Labelled photos from "image_classifier", an image-classification folder in dokkev/Whisker-Based-Tactile-Sensing-and-Shape-Classification. The possible labels are: baseball, concave shape, convex shape, tennis ball.

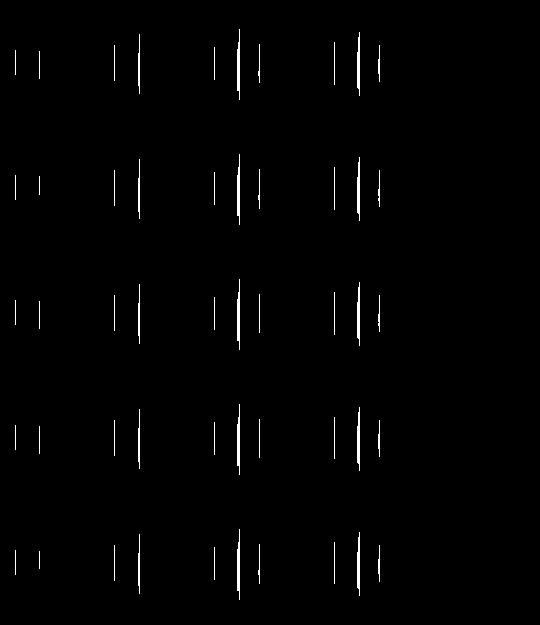
Label: concave shape

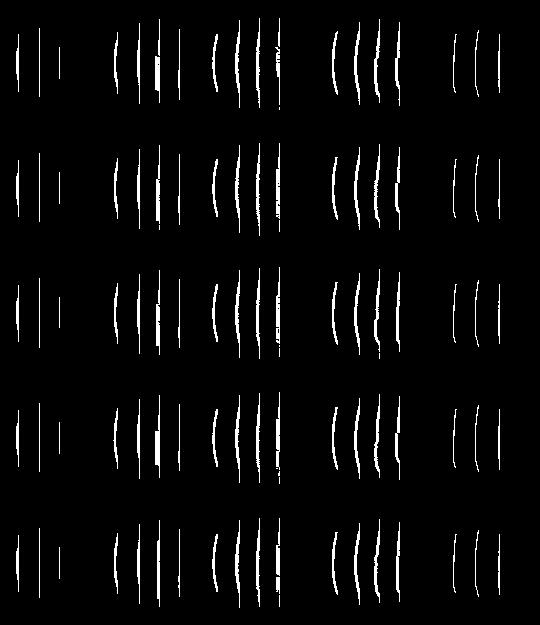
Label: convex shape

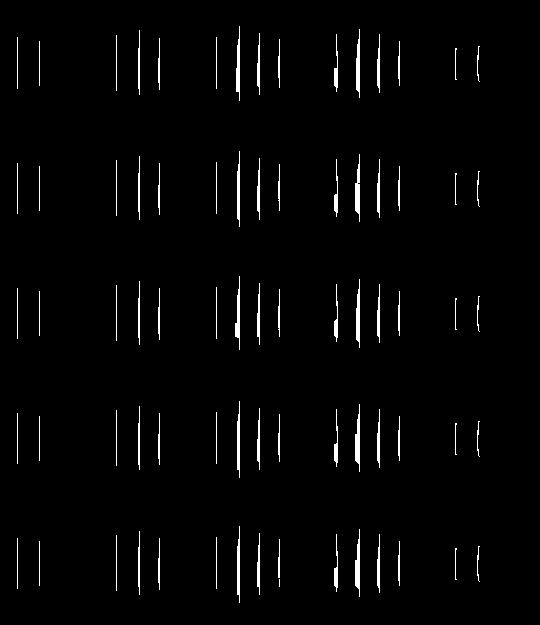
Label: concave shape

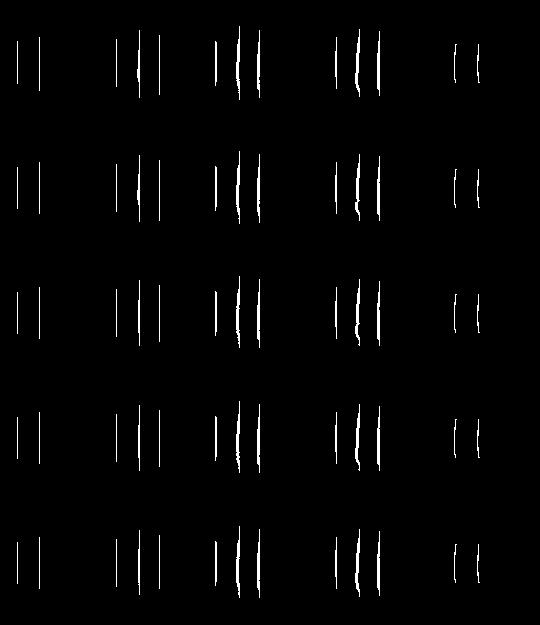
Label: convex shape

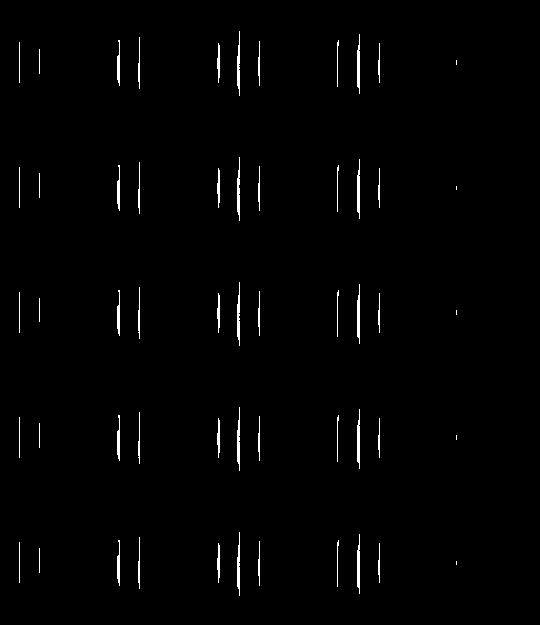
Label: convex shape

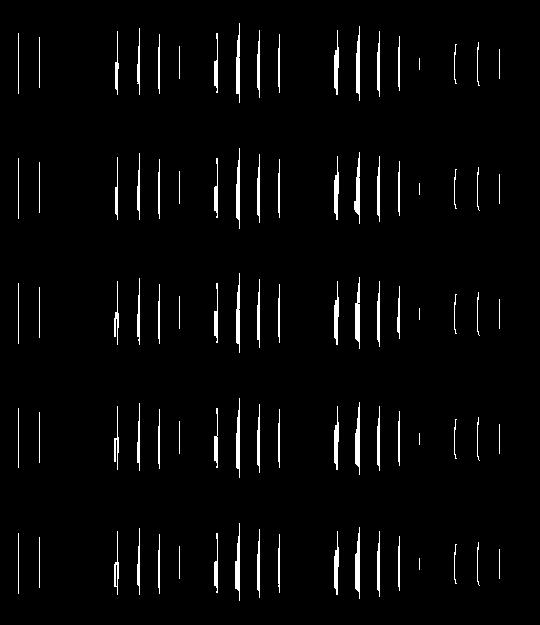
Label: concave shape
